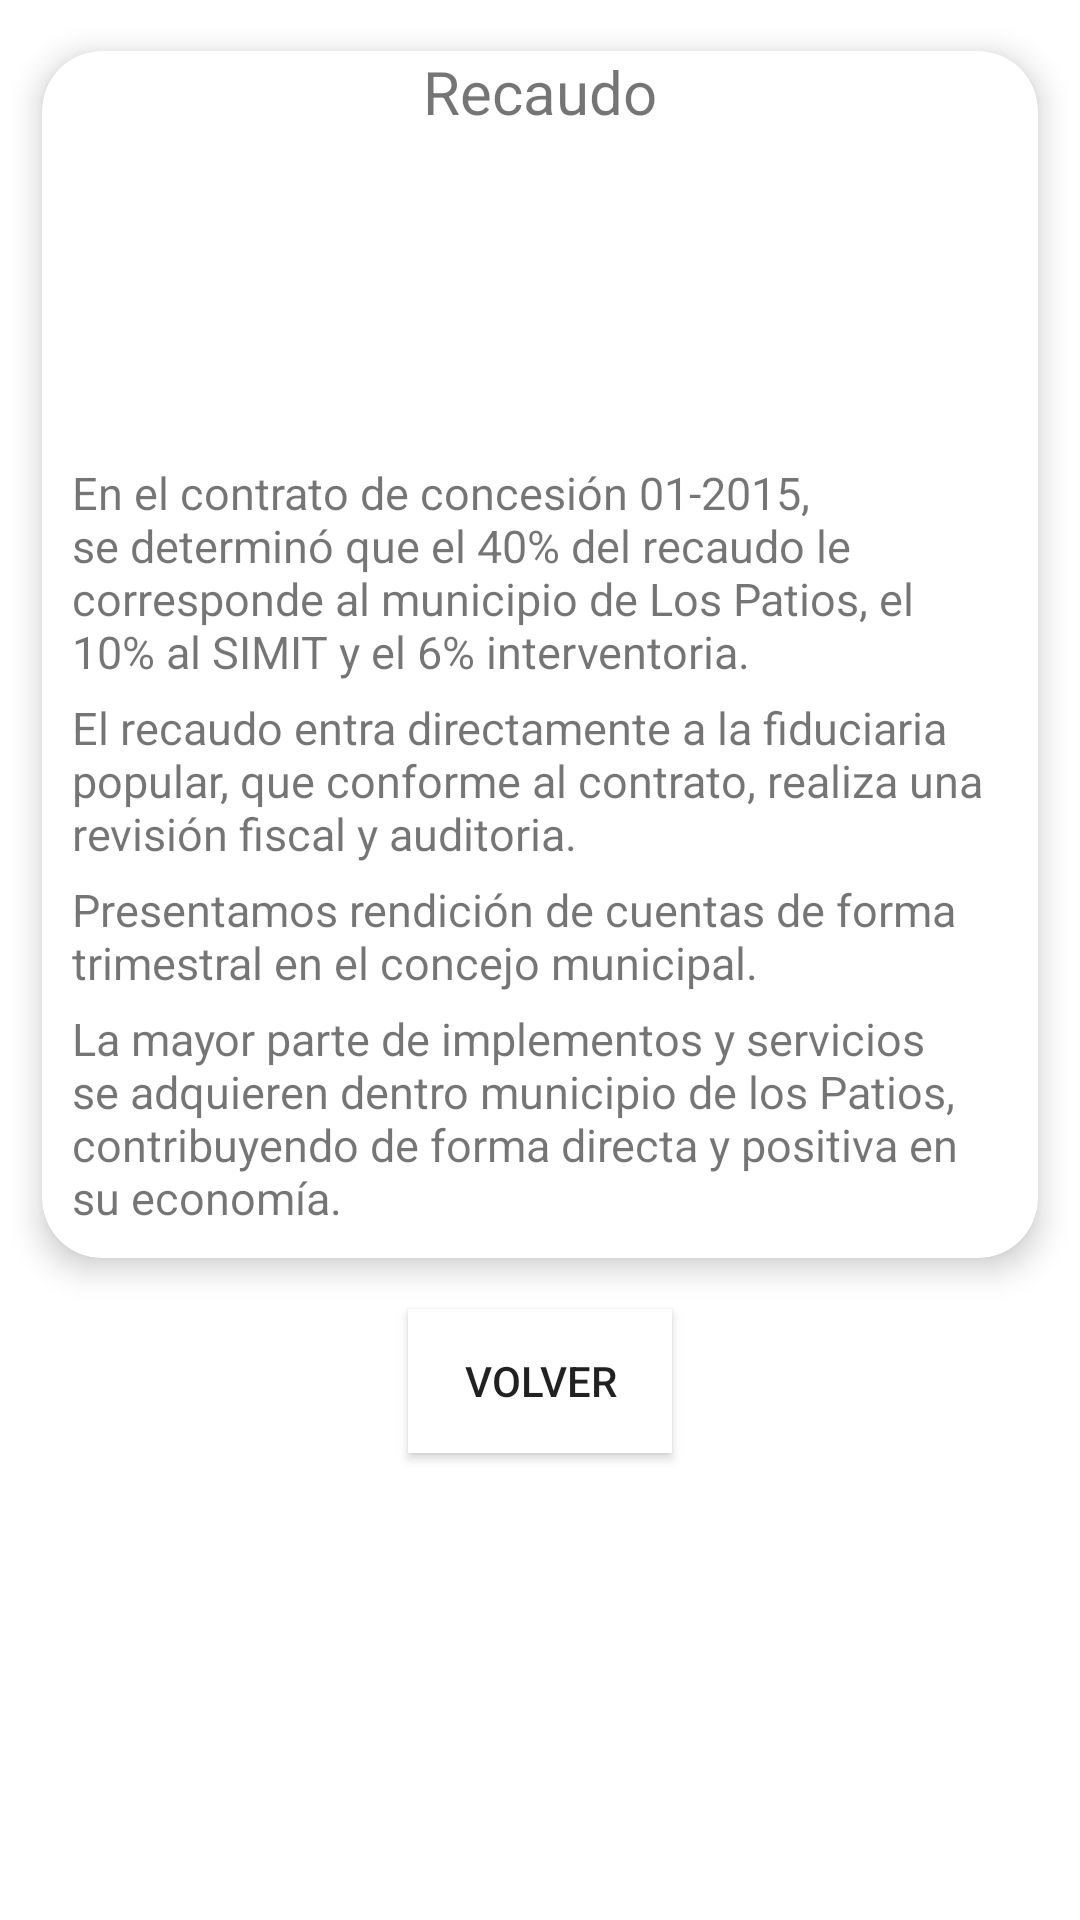

Here is an Android app screen rendered from its layout file. Give the layout XML and the strings, colors and styles it references.
<!-- AndroidManifest.xml: application theme Theme.Utpvlp_company -->
<!-- res/layout/fragment_recaudo.xml -->
<?xml version="1.0" encoding="utf-8"?>
<FrameLayout xmlns:android="http://schemas.android.com/apk/res/android"
    xmlns:tools="http://schemas.android.com/tools"
    android:layout_width="match_parent"
    android:layout_height="match_parent"
    xmlns:app="http://schemas.android.com/apk/res-auto"
    tools:context=".RecaudoFragment">

    <LinearLayout
        android:layout_width="match_parent"
        android:layout_height="wrap_content"
        android:orientation="vertical">
        <ScrollView
            android:layout_width="match_parent"
            android:layout_height="wrap_content">
            <LinearLayout
                android:layout_width="match_parent"
                android:layout_height="wrap_content"
                android:orientation="vertical">
                <LinearLayout
                    android:layout_width="match_parent"
                    android:layout_height="wrap_content"
                    android:orientation="vertical">
                    <androidx.cardview.widget.CardView
                        android:layout_width="match_parent"
                        android:layout_height="wrap_content"
                        android:animateLayoutChanges="true"
                        app:cardCornerRadius="@dimen/corner_r"
                        app:cardElevation="@dimen/card_e"
                        app:cardUseCompatPadding="true"
                        android:layout_margin="@dimen/margin_card">
                        <LinearLayout
                            android:layout_width="match_parent"
                            android:layout_height="wrap_content"
                            android:orientation="vertical">
                            <TextView
                                android:layout_width="match_parent"
                                android:layout_height="wrap_content"
                                android:text="@string/recaudo_title"
                                android:textSize="@dimen/title_2_t"
                                android:gravity="center"
                                android:layout_marginHorizontal="@dimen/margin_card_intern"/>
                            <ImageView
                                android:layout_width="@dimen/with_im_co"
                                android:layout_height="@dimen/height_im_co"
                                android:src="@drawable/recaudo"
                                android:layout_gravity="center"
                                android:layout_marginTop="@dimen/margin_card_intern"
                                android:scaleType="centerInside"/>
                            <TextView
                                android:layout_width="match_parent"
                                android:layout_height="wrap_content"
                                android:text="@string/asp_rc_1_d_fc"
                                android:textSize="@dimen/description_t"
                                android:layout_marginBottom="@dimen/margin_card_bottom"
                                android:layout_marginHorizontal="@dimen/margin_card_intern"/>
                            <TextView
                                android:layout_width="match_parent"
                                android:layout_height="wrap_content"
                                android:text="@string/asp_rc_2_d_fc"
                                android:textSize="@dimen/description_t"
                                android:layout_marginBottom="@dimen/margin_card_bottom"
                                android:layout_marginHorizontal="@dimen/margin_card_intern"/>
                            <TextView
                                android:layout_width="match_parent"
                                android:layout_height="wrap_content"
                                android:text="@string/asp_rc_3_d_fc"
                                android:textSize="@dimen/description_t"
                                android:layout_marginBottom="@dimen/margin_card_bottom"
                                android:layout_marginHorizontal="@dimen/margin_card_intern"/>
                            <TextView
                                android:layout_width="match_parent"
                                android:layout_height="wrap_content"
                                android:text="@string/asp_rc_4_d_fc"
                                android:textSize="@dimen/description_t"
                                android:layout_marginBottom="@dimen/margin_card_intern"
                                android:layout_marginHorizontal="@dimen/margin_card_intern"/>
                        </LinearLayout>
                    </androidx.cardview.widget.CardView>
                </LinearLayout>

                <Button
                    android:id="@+id/volver_rc_btn"
                    android:layout_width="wrap_content"
                    android:layout_height="wrap_content"
                    android:layout_gravity="center"
                    android:text="@string/volver_btn_sv"
                    android:background="@color/white"
                    android:layout_marginBottom="@dimen/margin_card_intern"/>
            </LinearLayout>
        </ScrollView>
    </LinearLayout>

</FrameLayout>
<!-- resources referenced by this layout -->
<resources>
  <color name="white">#FFFFFFFF</color>
  <dimen name="card_e">6dp</dimen>
  <dimen name="corner_r">20dp</dimen>
  <dimen name="description_t">15sp</dimen>
  <dimen name="height_im_co">100dp</dimen>
  <dimen name="margin_card">2dp</dimen>
  <dimen name="margin_card_bottom">5dp</dimen>
  <dimen name="margin_card_intern">10dp</dimen>
  <dimen name="title_2_t">20sp</dimen>
  <dimen name="with_im_co">250dp</dimen>
  <string name="asp_rc_1_d_fc">
          En el contrato de concesión 01-2015, se determinó que el 40% del recaudo le corresponde
          al municipio de Los Patios, el 10% al SIMIT y el 6% interventoria.
      </string>
  <string name="asp_rc_2_d_fc">
          El recaudo entra directamente a la fiduciaria popular, que conforme al contrato, realiza una revisión
          fiscal y auditoria.
      </string>
  <string name="asp_rc_3_d_fc">
          Presentamos rendición de cuentas de forma trimestral en el concejo municipal.
      </string>
  <string name="asp_rc_4_d_fc">
          La mayor parte de implementos y servicios se adquieren dentro municipio de los Patios, contribuyendo
          de forma directa y positiva en su economía.
      </string>
  <string name="recaudo_title">Recaudo</string>
  <string name="volver_btn_sv">Volver</string>
  <style name="Theme.Utpvlp_company" parent="Theme.MaterialComponents.DayNight.NoActionBar">
  
          
          <item name="colorPrimary">@color/blueUt</item>
          <item name="colorPrimaryVariant">@color/blueUt</item>
          <item name="colorOnPrimary">@color/white</item>
          
          <item name="colorSecondary">@color/teal_200</item>
          <item name="colorSecondaryVariant">@color/teal_700</item>
          <item name="colorOnSecondary">@color/black</item>
          
          <item name="android:statusBarColor" tools:targetApi="l">?attr/colorPrimaryVariant</item>
          
      </style>
  <color name="blueUt">#0088ff</color>
  <color name="teal_200">#FF03DAC5</color>
  <color name="teal_700">#FF018786</color>
  <color name="black">#FF000000</color>
</resources>
